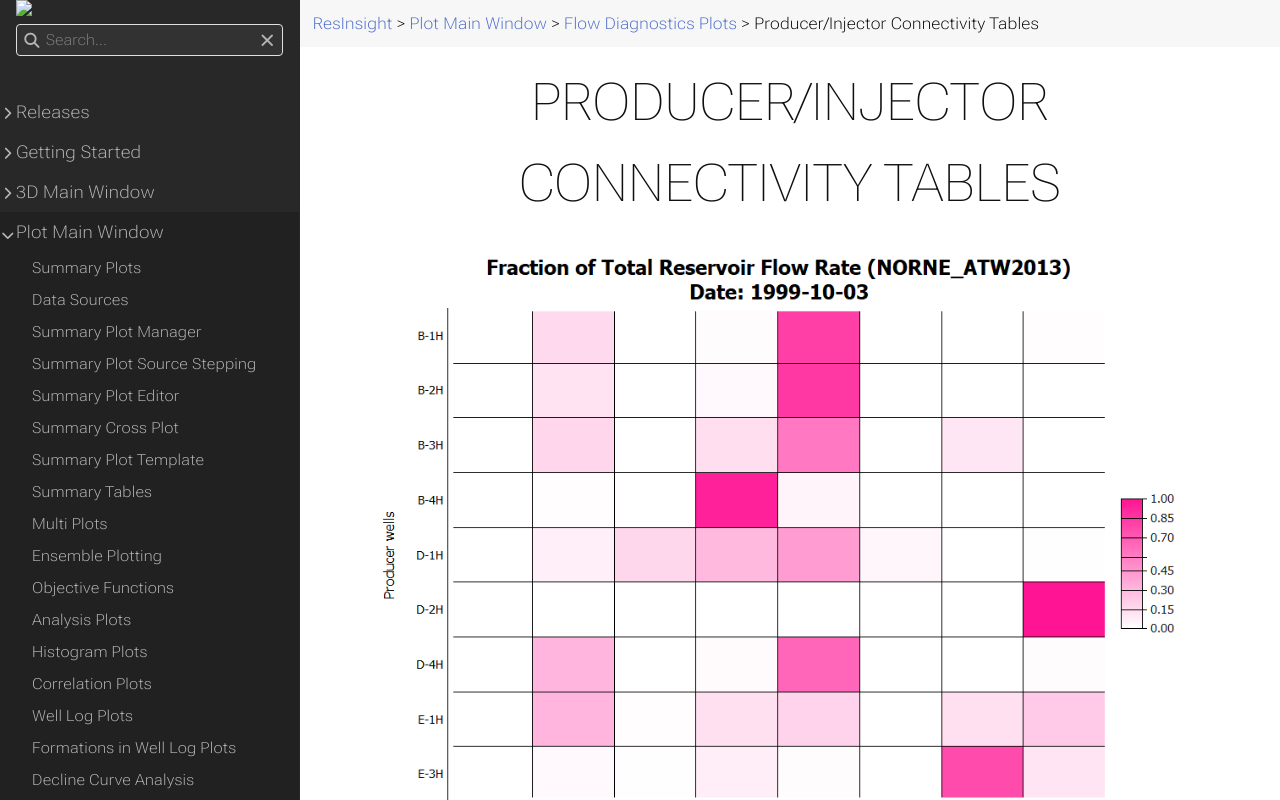

repository: OPM/ResInsight-UserDocumentation · page: plot-window/flow-diagnostics-plots/producerinjectorconnectivitytable/index.html · generator: sphinx

+++
title = "Producer/Injector Connectivity Tables"

weight = 111
+++

![](/images/plot-window/Producer_Injector_Connectivity.png)

**Producer/Injector Connectivity Tables** is a display of [Flow Diagnostics Data]({{% relref "flow-diagnostics-plots" %}}) as a color map in table format. The table either shows flow rate data for a single time step, or accumulated flow volume data over a range of time steps.

The table lists one producer per row and one injector per column. The cell data is the flow rate data or accumulated flow volume data based on the selected **Time Step Type**. This table data provides an overview of the communicating wells in the reservoir, and shows which injector contributes to which producer, and who are the largest contributors to production.

The table can be formatted by use of the **Property Editor**, shown below. The cell data type is controlled by **Value Type** and the rows/columns can be filtered by selectecting producers and injectors in the **Tracer Selection**. Columns are controlled by the selection of resampling, and rows are controlled by selected *Threshold* value and *Exclude Rows*. 

## Creating Producer/Injector Connectivity Tables

The Producer/Injector Connectivity Tables are a part of the *Flow Diagnostics Plots*. Click [here]({{% relref "flow-diagnostics-plots" %}}#creating-well-allocation-plots) for how to generate the plots from 3D view.

## Editing Table

The settings for the Producer/Injector Connectivity Table is listed in the *Property Editor*. 

![](/images/plot-window/Producer_Injector_Connectivity_PropertyEditor.png)

The main controls for a Producer/Injector Connectivity Table is listed below:

#### Plot Data

The plot data can be configured, and controls are depending on selections in **Filter by 3D View**.

- **Filter by 3D View** - Utilize the active filters in 3D view (see [Filter]({{% relref "filters" %}})) to collect which wells are present in the visible cells.
- **Time Step Type** - Select between single time step or a range of time steps.
    - **Single Time Step** - Shows flow rate - as raw value, fraction or percentage.
    - **Time Step Range** - Shows accumulated flow volume - as raw value, fraction or percentage.
- **Threshold** - Set threshold value for injectors. Exclude columns (injectors) if no row in column has value above threshold.

##### With filtering **Disabled**:
![](/images/plot-window/Producer_Injector_Connectivity_FilterBy3DViewDisabled.png)
- **Select Wells For Time Step(s)** - Automatically select producer and injector wells present for selected time step(s):

##### With filtering **Enabled**:
![](/images/plot-window/Producer_Injector_Connectivity_FilterBy3DViewEnabled.png)
- **Filter type** - Select how to apply the 3D view filtering to the table data.
    - **Filter Producers** - Select producer wells visible in selected *Filter by 3D view*, and synch communicating injectors.
    - **Filter Injectors** - Select injector wells visible in selected *Filter by 3D view*, and synch communicating producers.
    - **Calculate By Visible Cells** - Provide the cell filter to the calculation of well flow, and produce flow rate and accumulated flow volume data only using the cells present in the visible cells of 3D view.

#### Flow Diagnostics Configuration

The content of flow diagnostics configuration is dependent on the selected **Time Step Type**.

- **Value Type** - Select which value type to fill in table cells
    - *Single Time Step* - Select between **Flow Rate**, **Flow Rate Fraction** and **Flow Rate Percentage**
    - *Time Step Range* - Select between **Accumulate Flow Volume**, **Accumulate Flow Volume Fraction** and **Accumulate Flow Volume Percentage**

##### Single Time Step:
![](/images/plot-window/Producer_Injector_Connectivity_SingleTimeStepFlowDiagnosticsConfiguration.png)

- **Value Type** - Select which value type to fill in table cells: **Flow Rate**, **Flow Rate Fraction** and **Flow Rate Percentage**.
- **Time Step** - Select which time step to get data from

##### Time Step Range:
![](/images/plot-window/Producer_Injector_Connectivity_TimeStepRangeFlowDiagnosticsConfiguration.png)

- **Value Type** - Select which value type to fill in table cells: **Accumulate Flow Volume**, **Accumulate Flow Volume Fraction** and **Accumulate Flow Volume Percentage**
- **From Time Step** - Select time step to start range from.
- **To Time Step** - Select time step to end range on.
- **Filter** - Filter number of time steps to include: **Show All Time Steps** or **Time Step Count**.
- **Number of Time Steps** - Set number of time steps to include between **From** and **To** selection.
- **Exclude Time Steps** - Exclude specific time step if wanted.

#### Tracer Selection
Select which **Producers** and **Injectors** to include in the table. If no wells are selected, no filtering is active - thereby all producers and injectors present among the selected time steps are visible in the table when values are above *threshold*.

An example of applying a [Slice Filter]({{% relref "filters" %}}#cell-filters) in *Filter by 3D View* and select *Filter Type: Filter Producers*, produces the following *Tracer Selection* and table view:

![](/images/plot-window/Producer_Injector_Connectivity_FilterProducerTracerSelection.png)
![](/images/plot-window/Producer_Injector_Connectivity_FilterProducerTable.png)

**Note**: If a selected well does not exist among the selected time steps, it will not be present in the table.
